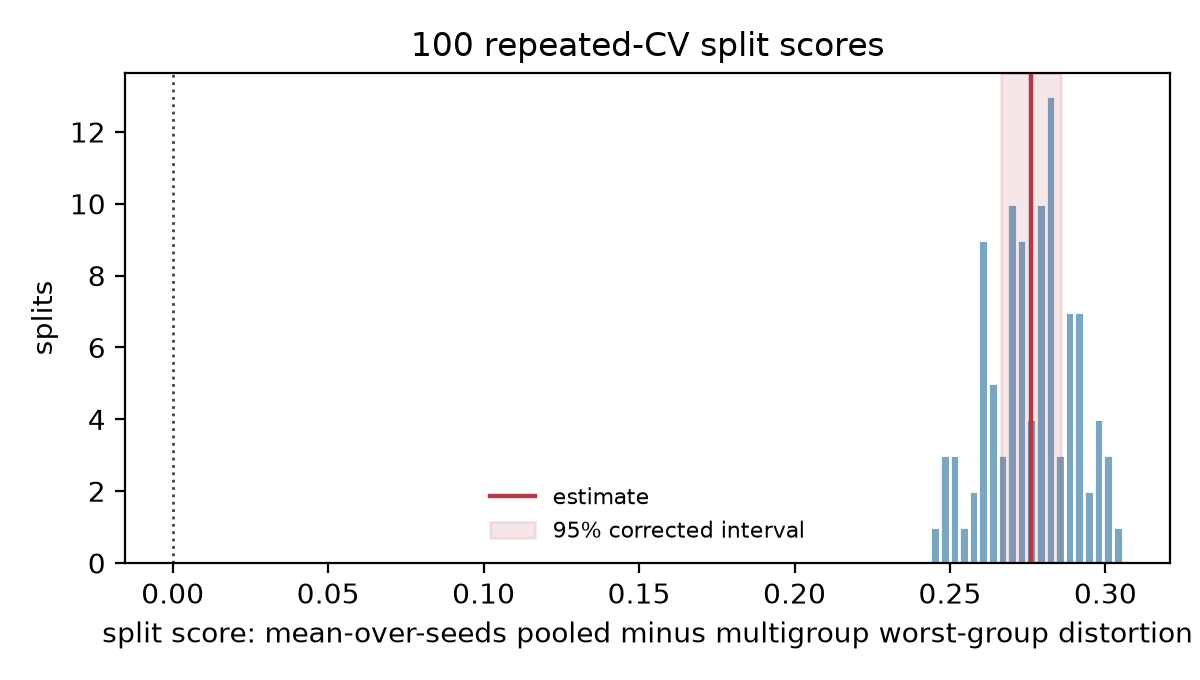

The table this chart was drawn from, first rows:
repeat, fold, n_train, n_test, n_learner_seeds, split_score, seed_sd, mean_worst_pooled, mean_worst_multigroup, test_train_ratio
0, 0, 1347, 150, 50, 0.298, 0.09308, 1.402, 1.104, 0.1114
0, 1, 1347, 150, 50, 0.2753, 0.06951, 1.374, 1.098, 0.1114
0, 2, 1347, 150, 50, 0.2808, 0.07655, 1.366, 1.085, 0.1114
0, 3, 1347, 150, 50, 0.2824, 0.07284, 1.361, 1.079, 0.1114
0, 4, 1347, 150, 50, 0.2726, 0.07323, 1.361, 1.089, 0.1114
0, 5, 1347, 150, 50, 0.2708, 0.08931, 1.378, 1.108, 0.1114
0, 6, 1347, 150, 50, 0.2617, 0.07913, 1.358, 1.097, 0.1114
0, 7, 1348, 149, 50, 0.3024, 0.111, 1.409, 1.107, 0.1105
0, 8, 1348, 149, 50, 0.2507, 0.05927, 1.36, 1.109, 0.1105
0, 9, 1348, 149, 50, 0.2887, 0.08769, 1.385, 1.097, 0.1105
1, 0, 1347, 150, 50, 0.2677, 0.05285, 1.352, 1.084, 0.1114
1, 1, 1347, 150, 50, 0.2705, 0.09554, 1.419, 1.148, 0.1114
1, 2, 1347, 150, 50, 0.2574, 0.07026, 1.367, 1.11, 0.1114
1, 3, 1347, 150, 50, 0.2728, 0.05655, 1.363, 1.09, 0.1114
1, 4, 1347, 150, 50, 0.284, 0.09024, 1.365, 1.081, 0.1114
1, 5, 1347, 150, 50, 0.2906, 0.06506, 1.393, 1.103, 0.1114
1, 6, 1347, 150, 50, 0.27, 0.05935, 1.363, 1.093, 0.1114
1, 7, 1348, 149, 50, 0.2857, 0.06361, 1.372, 1.086, 0.1105
1, 8, 1348, 149, 50, 0.282, 0.06229, 1.364, 1.082, 0.1105
1, 9, 1348, 149, 50, 0.3055, 0.07621, 1.415, 1.109, 0.1105
2, 0, 1347, 150, 50, 0.2898, 0.07133, 1.375, 1.086, 0.1114
2, 1, 1347, 150, 50, 0.2929, 0.09266, 1.381, 1.088, 0.1114
2, 2, 1347, 150, 50, 0.2822, 0.07079, 1.37, 1.088, 0.1114
2, 3, 1347, 150, 50, 0.2608, 0.0832, 1.396, 1.135, 0.1114
2, 4, 1347, 150, 50, 0.2699, 0.07951, 1.37, 1.1, 0.1114
2, 5, 1347, 150, 50, 0.2594, 0.0664, 1.352, 1.092, 0.1114
2, 6, 1347, 150, 50, 0.2598, 0.05669, 1.362, 1.102, 0.1114
2, 7, 1348, 149, 50, 0.2708, 0.06263, 1.354, 1.083, 0.1105
2, 8, 1348, 149, 50, 0.2792, 0.08453, 1.397, 1.118, 0.1105
2, 9, 1348, 149, 50, 0.2798, 0.07261, 1.376, 1.096, 0.1105
3, 0, 1347, 150, 50, 0.267, 0.07527, 1.374, 1.107, 0.1114
3, 1, 1347, 150, 50, 0.2743, 0.08303, 1.369, 1.094, 0.1114
3, 2, 1347, 150, 50, 0.2601, 0.07949, 1.363, 1.103, 0.1114
3, 3, 1347, 150, 50, 0.3004, 0.114, 1.447, 1.146, 0.1114
3, 4, 1347, 150, 50, 0.2878, 0.07936, 1.402, 1.115, 0.1114
3, 5, 1347, 150, 50, 0.2778, 0.07341, 1.37, 1.092, 0.1114
3, 6, 1347, 150, 50, 0.2787, 0.05737, 1.356, 1.077, 0.1114
3, 7, 1348, 149, 50, 0.2855, 0.07974, 1.377, 1.091, 0.1105
3, 8, 1348, 149, 50, 0.2956, 0.1003, 1.397, 1.102, 0.1105
3, 9, 1348, 149, 50, 0.2762, 0.07117, 1.367, 1.091, 0.1105
4, 0, 1347, 150, 50, 0.2474, 0.05973, 1.345, 1.097, 0.1114
4, 1, 1347, 150, 50, 0.2741, 0.07018, 1.36, 1.086, 0.1114
4, 2, 1347, 150, 50, 0.2828, 0.08123, 1.383, 1.1, 0.1114
4, 3, 1347, 150, 50, 0.2831, 0.08727, 1.373, 1.09, 0.1114
4, 4, 1347, 150, 50, 0.2922, 0.07161, 1.398, 1.106, 0.1114
4, 5, 1347, 150, 50, 0.2733, 0.1052, 1.4, 1.127, 0.1114
4, 6, 1347, 150, 50, 0.2897, 0.07091, 1.383, 1.094, 0.1114
4, 7, 1348, 149, 50, 0.2911, 0.1143, 1.379, 1.088, 0.1105
4, 8, 1348, 149, 50, 0.2649, 0.07672, 1.359, 1.094, 0.1105
4, 9, 1348, 149, 50, 0.2779, 0.06097, 1.357, 1.08, 0.1105
5, 0, 1347, 150, 50, 0.2497, 0.04961, 1.33, 1.081, 0.1114
5, 1, 1347, 150, 50, 0.2975, 0.1022, 1.415, 1.118, 0.1114
5, 2, 1347, 150, 50, 0.2877, 0.09718, 1.409, 1.121, 0.1114
5, 3, 1347, 150, 50, 0.2633, 0.06518, 1.364, 1.101, 0.1114
5, 4, 1347, 150, 50, 0.2907, 0.08262, 1.376, 1.085, 0.1114
5, 5, 1347, 150, 50, 0.2794, 0.06494, 1.367, 1.088, 0.1114
5, 6, 1347, 150, 50, 0.2812, 0.06251, 1.366, 1.085, 0.1114
5, 7, 1348, 149, 50, 0.2701, 0.08504, 1.381, 1.111, 0.1105
5, 8, 1348, 149, 50, 0.2935, 0.09589, 1.388, 1.094, 0.1105
5, 9, 1348, 149, 50, 0.2786, 0.09273, 1.37, 1.091, 0.1105
... 40 more rows
